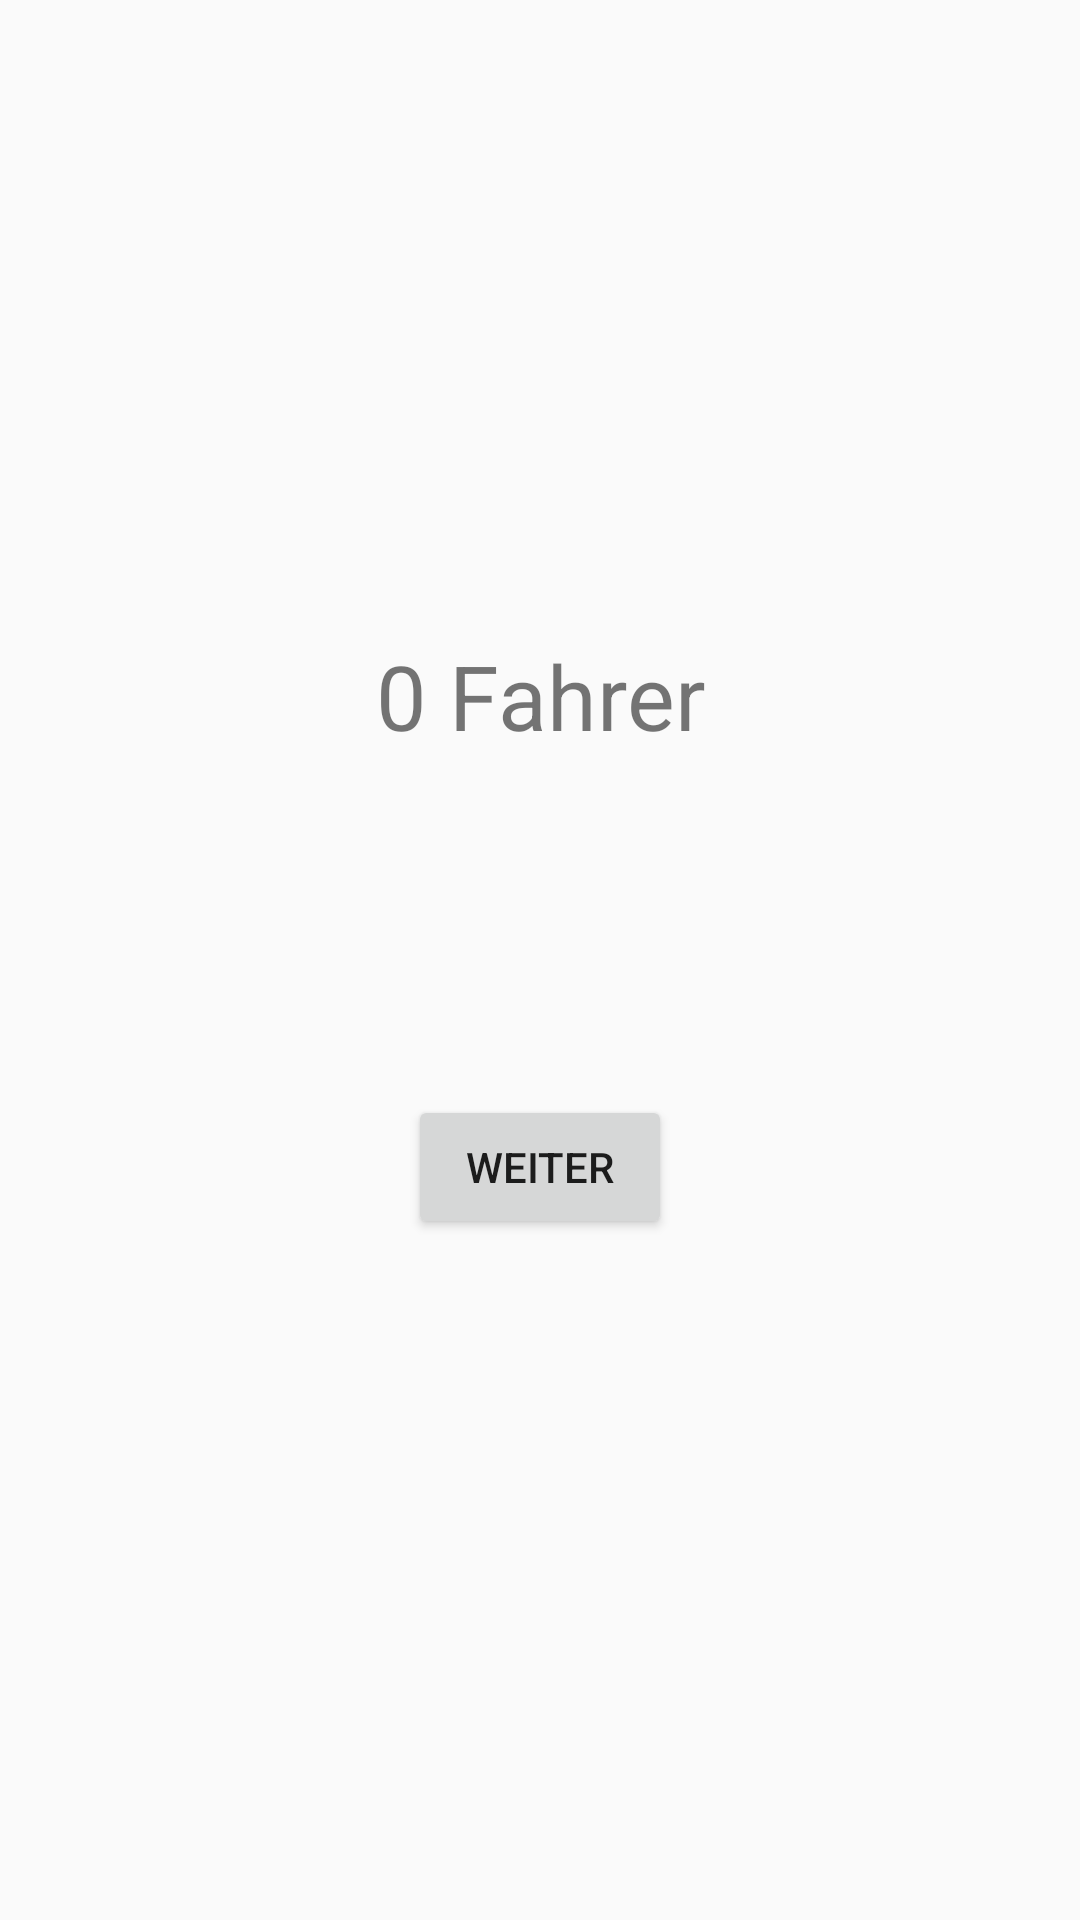

The Android layout XML behind this screen, and the referenced resources:
<!-- AndroidManifest.xml: application theme AppTheme -->
<!-- res/layout/activity_add_event_02.xml -->
<?xml version="1.0" encoding="utf-8"?>
<LinearLayout
        xmlns:android="http://schemas.android.com/apk/res/android"
        xmlns:tools="http://schemas.android.com/tools"
        android:id="@+id/activity_add_event_02"
        android:layout_width="match_parent"
        android:layout_height="match_parent"
        tools:context="com.example.erxn.sandbahnapp.AddSomeDrivers">

    <RelativeLayout
            android:layout_width="match_parent"
            android:layout_height="match_parent">

        <LinearLayout
                android:layout_width="match_parent"
                android:layout_height="wrap_content"
                android:orientation="vertical"
                android:padding="50dp"
                android:layout_centerInParent="true">

            <TextView
                    android:id="@+id/TV_ANZAHL_DRIVER"
                    android:layout_width="match_parent"
                    android:layout_height="wrap_content"
                    android:text="0 Fahrer"
                    android:textSize="30sp"
                    android:textAlignment="center"/>

            <RelativeLayout
                    android:layout_width="match_parent"
                    android:layout_height="wrap_content"
                    android:padding="15dp">

                <LinearLayout
                        android:layout_width="wrap_content"
                        android:layout_height="wrap_content"
                        android:padding="10dp"
                        android:layout_centerInParent="true">

                    <Button
                            android:id="@+id/BUTTON_ADD_DRIVER"
                            android:layout_width="48dp"
                            android:layout_height="48dp"
                            android:background="@drawable/ic_add_circle_black_48dp"
                            android:onClick="clicked"/>

                    <Button
                            android:id="@+id/BUTTON_REMOVE_DRIVER"
                            android:layout_width="48dp"
                            android:layout_height="48dp"
                            android:layout_marginLeft="15dp"
                            android:background="@drawable/ic_remove_circle_black_48dp"
                            android:onClick="clicked"/>

                </LinearLayout>

            </RelativeLayout>

            <RelativeLayout
                    android:layout_width="match_parent"
                    android:layout_height="wrap_content"
                    android:padding="15dp">

                <Button
                        android:id="@+id/BUTTON_GO_ON"
                        android:layout_width="wrap_content"
                        android:layout_height="wrap_content"
                        android:layout_centerInParent="true"
                        android:text="@string/weiter_button"
                        android:onClick="clicked"/>
            </RelativeLayout>

        </LinearLayout>

    </RelativeLayout>

</LinearLayout>
<!-- resources referenced by this layout -->
<resources>
  <string name="weiter_button">Weiter</string>
  <style name="AppTheme" parent="Theme.AppCompat.Light.DarkActionBar">
          
          <item name="colorPrimary">@color/colorPrimaryDark</item>
          <item name="colorPrimaryDark">@color/colorGrey</item>
          <item name="colorAccent">@color/colorPrimaryDark</item>
      </style>
  <color name="colorPrimaryDark">#1d2326</color>
  <color name="colorGrey">#8F9E8B</color>
</resources>
